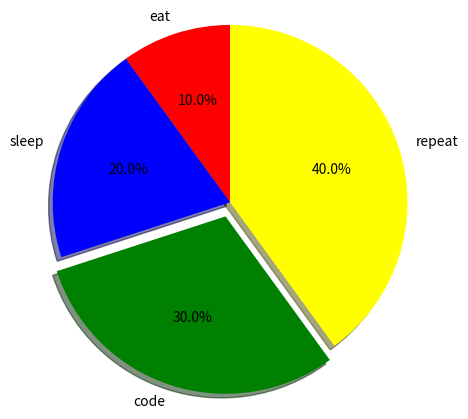

Here is the Python script that generated this plot:
import matplotlib.pyplot as P

a = ['eat','sleep','code','repeat']
b = [1,2,3,4]
P.pie(b, labels = a, colors=['red','blue','green','yellow'],startangle=90, shadow = True, explode = (0, 0, 0.1, 0),radius = 1.2, autopct = '%1.1f%%')
P.show()
